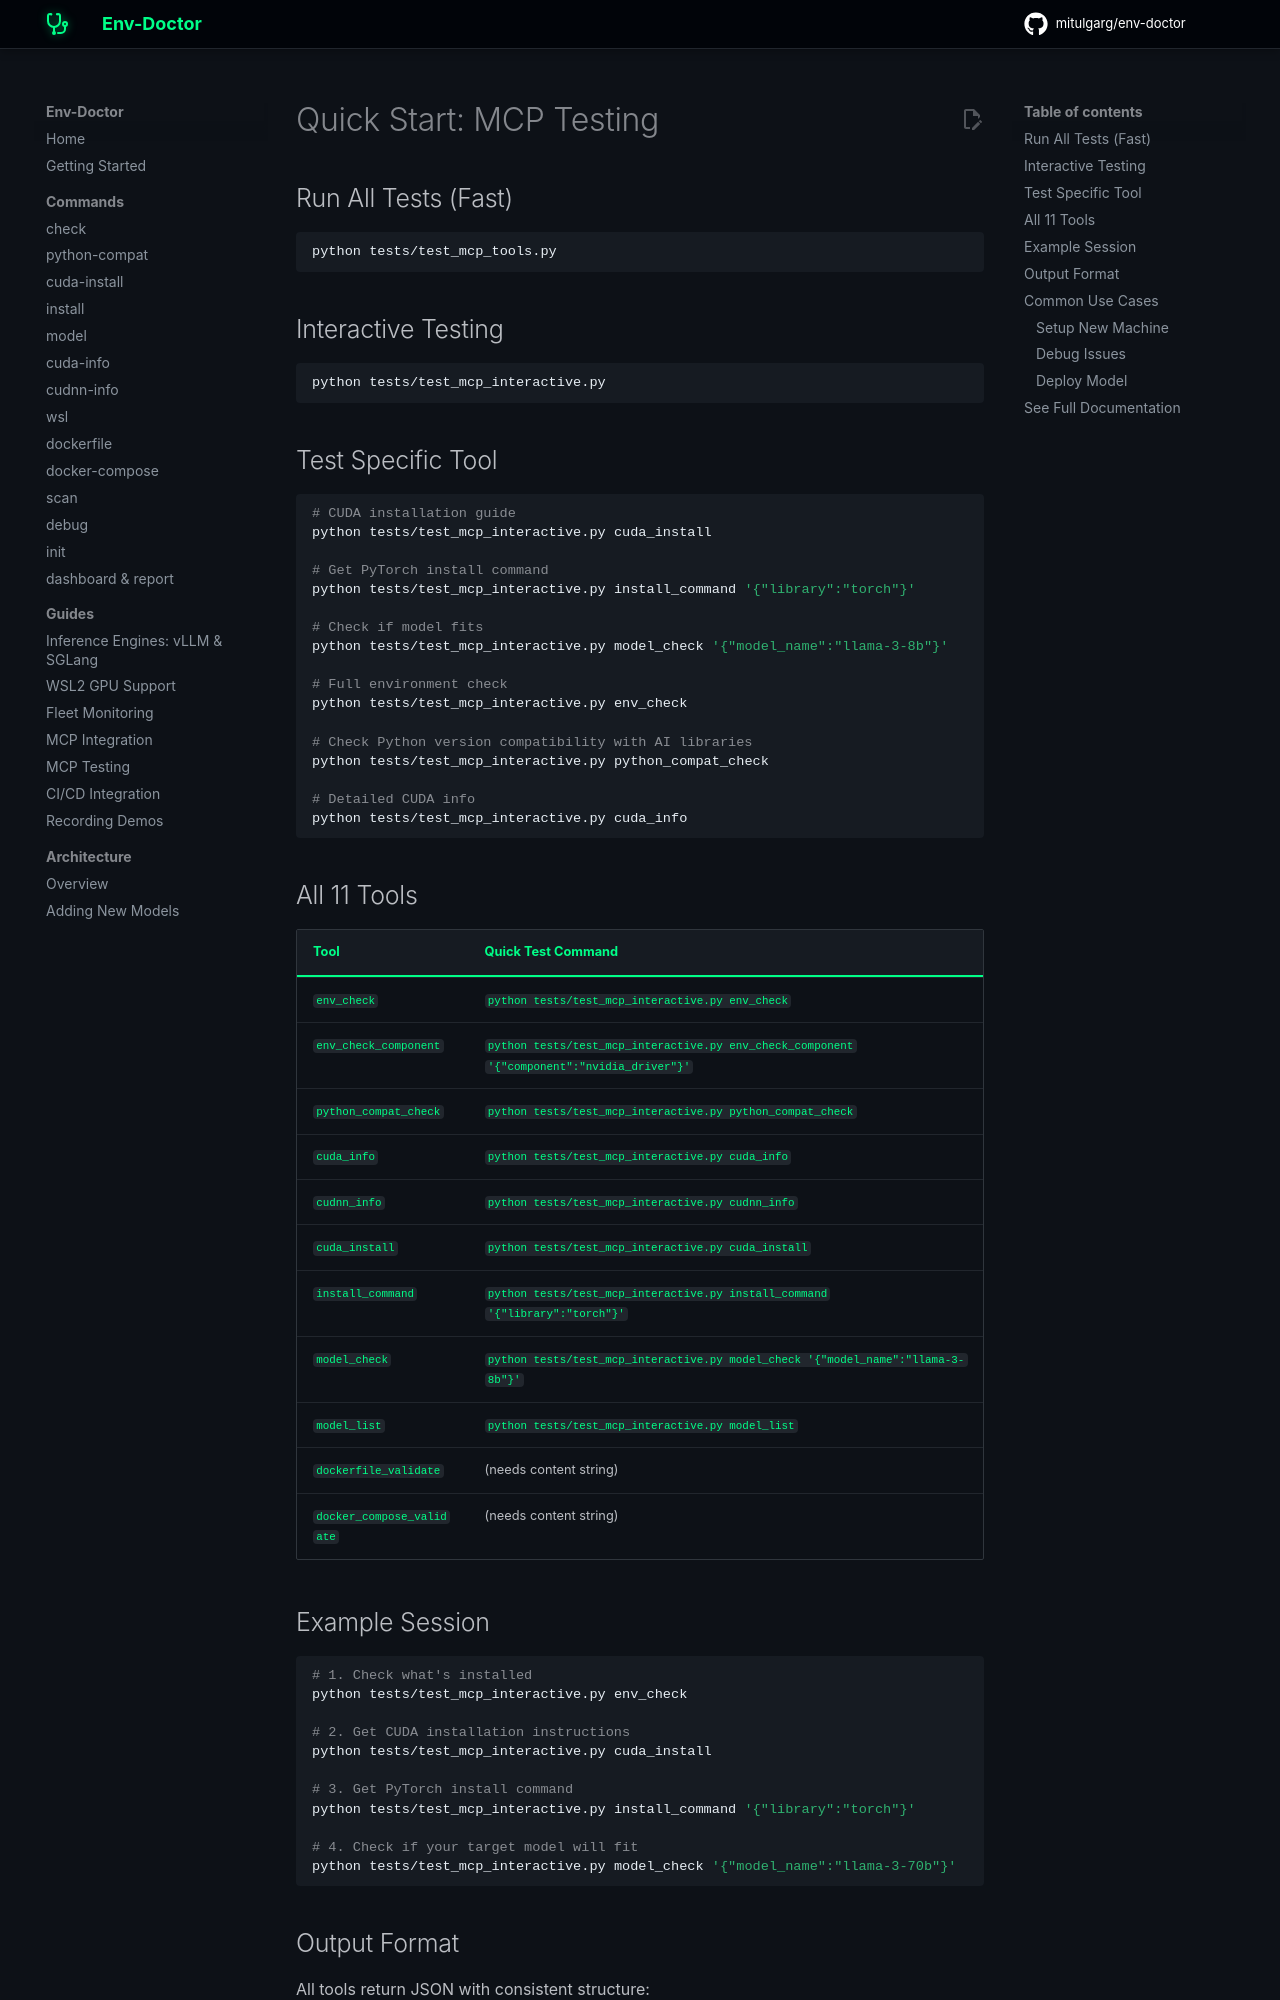

repository: mitulgarg/env-doctor · page: QUICK_START_MCP/index.html · generator: mkdocs

# Quick Start: MCP Testing

## Run All Tests (Fast)
```bash
python tests/test_mcp_tools.py
```

## Interactive Testing
```bash
python tests/test_mcp_interactive.py
```

## Test Specific Tool
```bash
# CUDA installation guide
python tests/test_mcp_interactive.py cuda_install

# Get PyTorch install command
python tests/test_mcp_interactive.py install_command '{"library":"torch"}'

# Check if model fits
python tests/test_mcp_interactive.py model_check '{"model_name":"llama-3-8b"}'

# Full environment check
python tests/test_mcp_interactive.py env_check

# Check Python version compatibility with AI libraries
python tests/test_mcp_interactive.py python_compat_check

# Detailed CUDA info
python tests/test_mcp_interactive.py cuda_info
```

## All 11 Tools

| Tool | Quick Test Command |
|------|-------------------|
| `env_check` | `python tests/test_mcp_interactive.py env_check` |
| `env_check_component` | `python tests/test_mcp_interactive.py env_check_component '{"component":"nvidia_driver"}'` |
| `python_compat_check` | `python tests/test_mcp_interactive.py python_compat_check` |
| `cuda_info` | `python tests/test_mcp_interactive.py cuda_info` |
| `cudnn_info` | `python tests/test_mcp_interactive.py cudnn_info` |
| `cuda_install` | `python tests/test_mcp_interactive.py cuda_install` |
| `install_command` | `python tests/test_mcp_interactive.py install_command '{"library":"torch"}'` |
| `model_check` | `python tests/test_mcp_interactive.py model_check '{"model_name":"llama-3-8b"}'` |
| `model_list` | `python tests/test_mcp_interactive.py model_list` |
| `dockerfile_validate` | (needs content string) |
| `docker_compose_validate` | (needs content string) |
